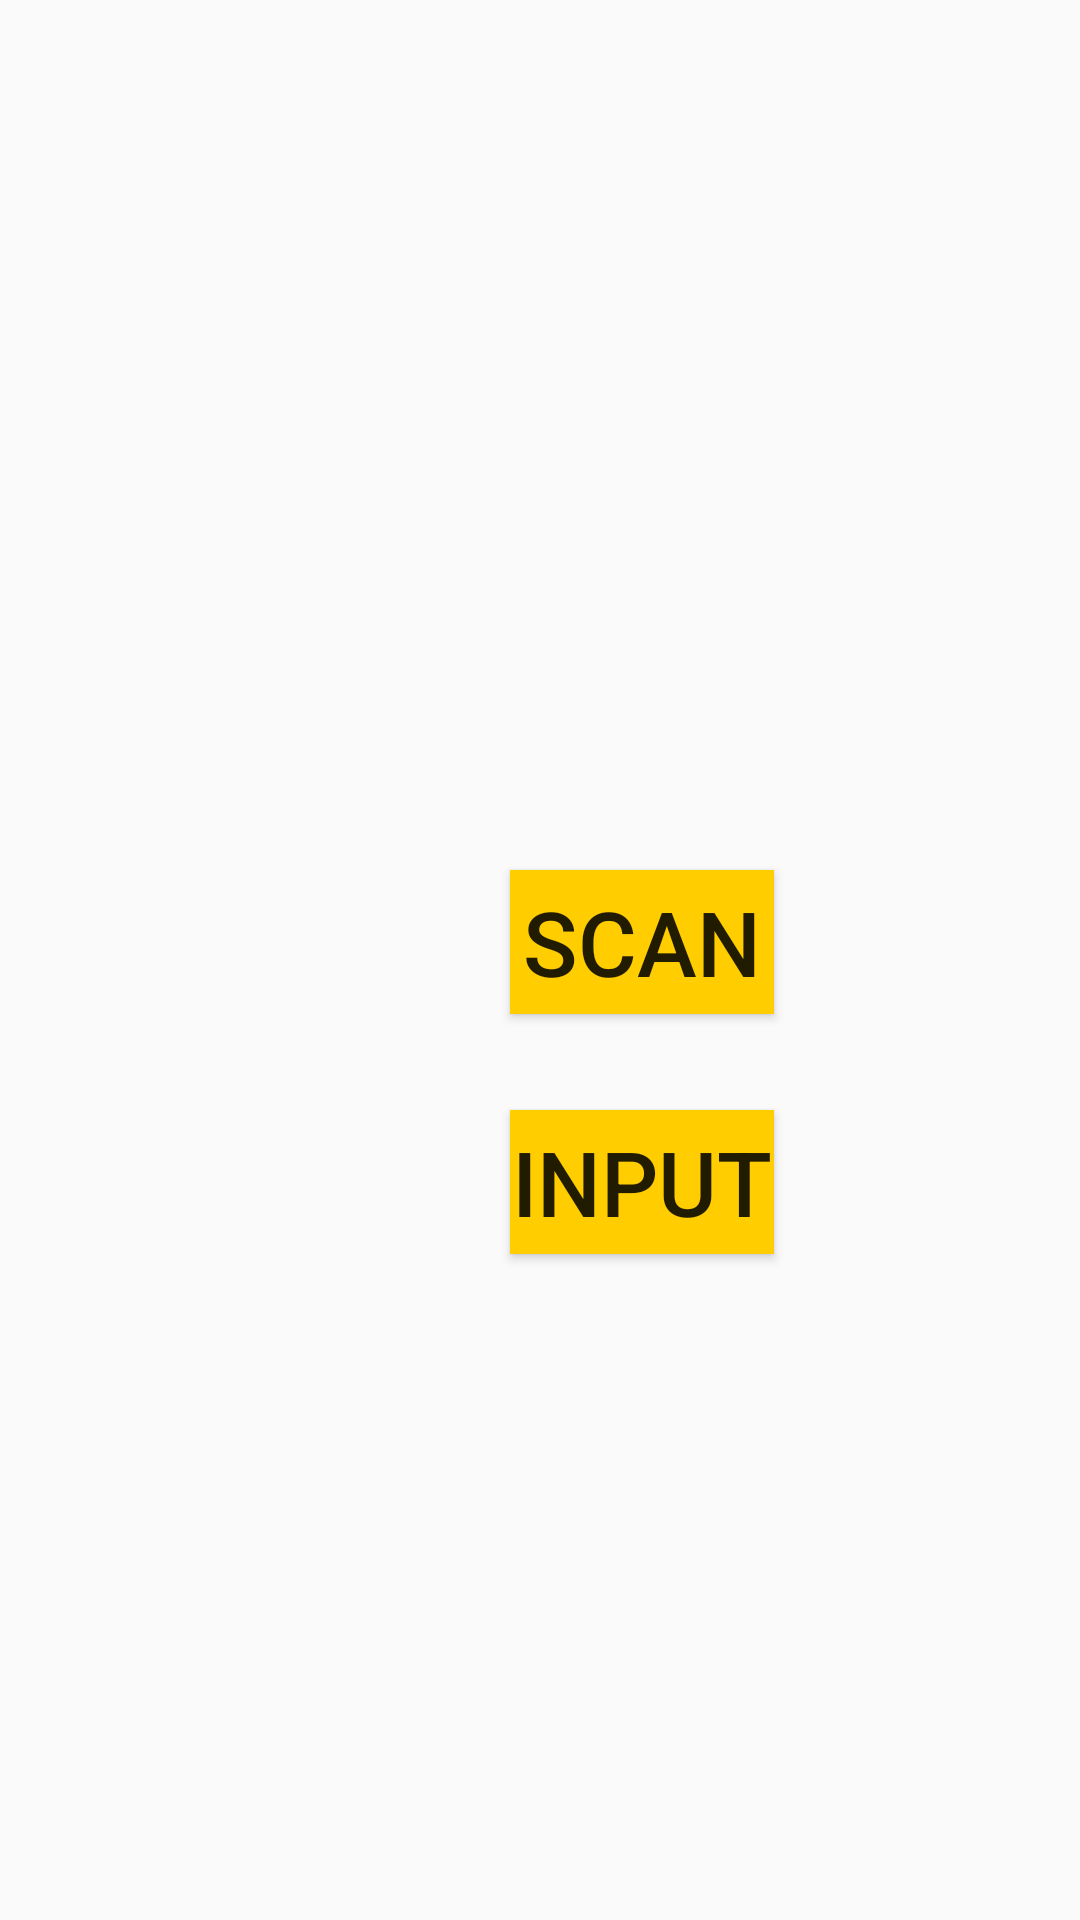

Here is an Android app screen rendered from its layout file. Give the layout XML and the strings, colors and styles it references.
<!-- AndroidManifest.xml: application theme AppTheme -->
<!-- res/layout/activity_qrcode.xml -->
<?xml version="1.0" encoding="utf-8"?>
<RelativeLayout xmlns:android="http://schemas.android.com/apk/res/android"
    xmlns:app="http://schemas.android.com/apk/res-auto"
    xmlns:tools="http://schemas.android.com/tools"
    android:layout_width="match_parent"
    android:layout_height="match_parent"
    android:id="@+id/activity_qrcode"
    android:padding="30dp"
    tools:context=".qrcode">

    <Button
        android:id="@+id/scanBtn"
        android:layout_width="wrap_content"
        android:layout_height="wrap_content"
        android:text="Scan"
        android:textSize="30sp"
        android:background="#FFCD00"
        android:layout_marginLeft="140dp"
        android:layout_marginTop="260dp"
        />

    <Button
        android:id="@+id/inputbutton"
        android:layout_width="wrap_content"
        android:layout_height="wrap_content"
        android:text="input"
        android:textSize="30sp"
        android:background="#FFCD00"
        android:layout_marginLeft="140dp"
        android:layout_marginTop="340dp"
        />


</RelativeLayout>
<!-- resources referenced by this layout -->
<resources>
  <style name="AppTheme" parent="Theme.AppCompat.Light.NoActionBar">
          
          <item name="colorPrimary">#FFCD00</item>
          <item name="colorPrimaryDark">#FFCD00</item>
          <item name="colorAccent">#FFCD00</item>
      </style>
</resources>
